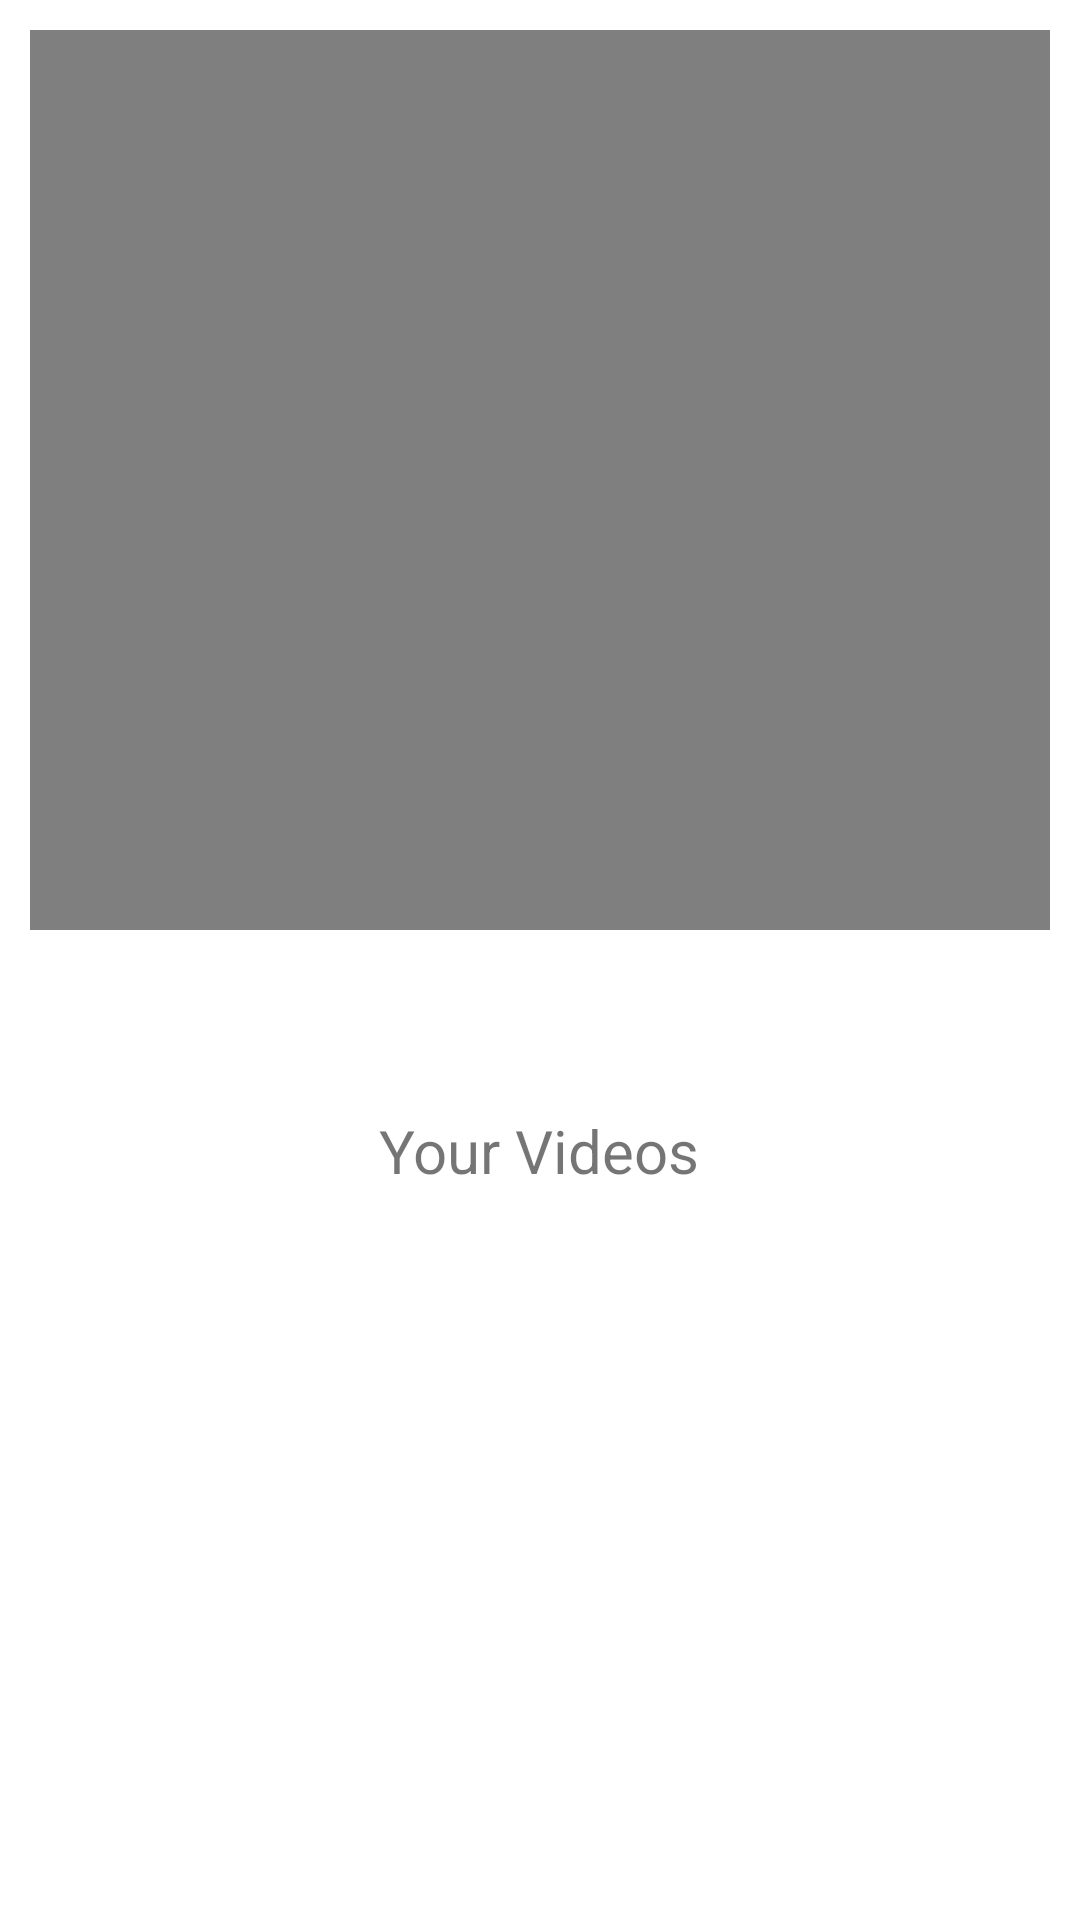

Layout XML and referenced resources for this Android screen:
<!-- AndroidManifest.xml: application theme Theme.Team -->
<!-- res/layout/fragment_playlistplayer.xml -->
<?xml version="1.0" encoding="utf-8"?>
<LinearLayout xmlns:android="http://schemas.android.com/apk/res/android"
    xmlns:tools="http://schemas.android.com/tools"
    android:layout_width="match_parent"
    android:layout_height="match_parent"
    tools:context=".playlistplayerFragment"
    android:orientation="vertical">
    <VideoView
        android:id="@+id/videoplayer"
        android:layout_width="match_parent"
        android:layout_height="300dp"
        android:layout_marginHorizontal="10dp"
        android:layout_marginTop="10dp"/>
    <ImageView
        android:id="@+id/addvideo"
        android:src="@drawable/ic_add"
        android:layout_marginTop="10dp"
        android:layout_width="50dp"
        android:layout_height="50dp"
        android:layout_gravity="right"
        android:layout_marginEnd="10dp"/>
    <TextView
        android:layout_width="wrap_content"
        android:layout_height="wrap_content"
        android:layout_gravity="center"
        android:text="Your Videos"
        android:textSize="20sp"/>
    <androidx.recyclerview.widget.RecyclerView
        android:layout_width="match_parent"
        android:layout_height="match_parent"
        android:id="@+id/videolist"
        android:layout_marginBottom="10dp"
        android:layout_marginTop="5dp"
        android:layout_marginHorizontal="10dp"/>

</LinearLayout>
<!-- resources referenced by this layout -->
<resources>
  <style name="Theme.Team" parent="Theme.MaterialComponents.DayNight.NoActionBar">
          
          <item name="colorPrimary">@color/purple_500</item>
          <item name="colorPrimaryVariant">@color/purple_700</item>
          <item name="colorOnPrimary">@color/white</item>
          
          <item name="colorSecondary">@color/teal_200</item>
          <item name="colorSecondaryVariant">@color/teal_700</item>
          <item name="colorOnSecondary">@color/black</item>
          
          <item name="android:statusBarColor" tools:targetApi="l">?attr/colorPrimaryVariant</item>
          
      </style>
  <!-- not gathered from this repository: default colours our renderer supplied (Android Studio template values) -->
  <color name="purple_500">#FF6200EE</color>
  <color name="purple_700">#FF3700B3</color>
  <color name="teal_200">#FF03DAC5</color>
  <color name="teal_700">#FF018786</color>
  <color name="black">#FF000000</color>
  <color name="white">#FFFFFFFF</color>
</resources>
